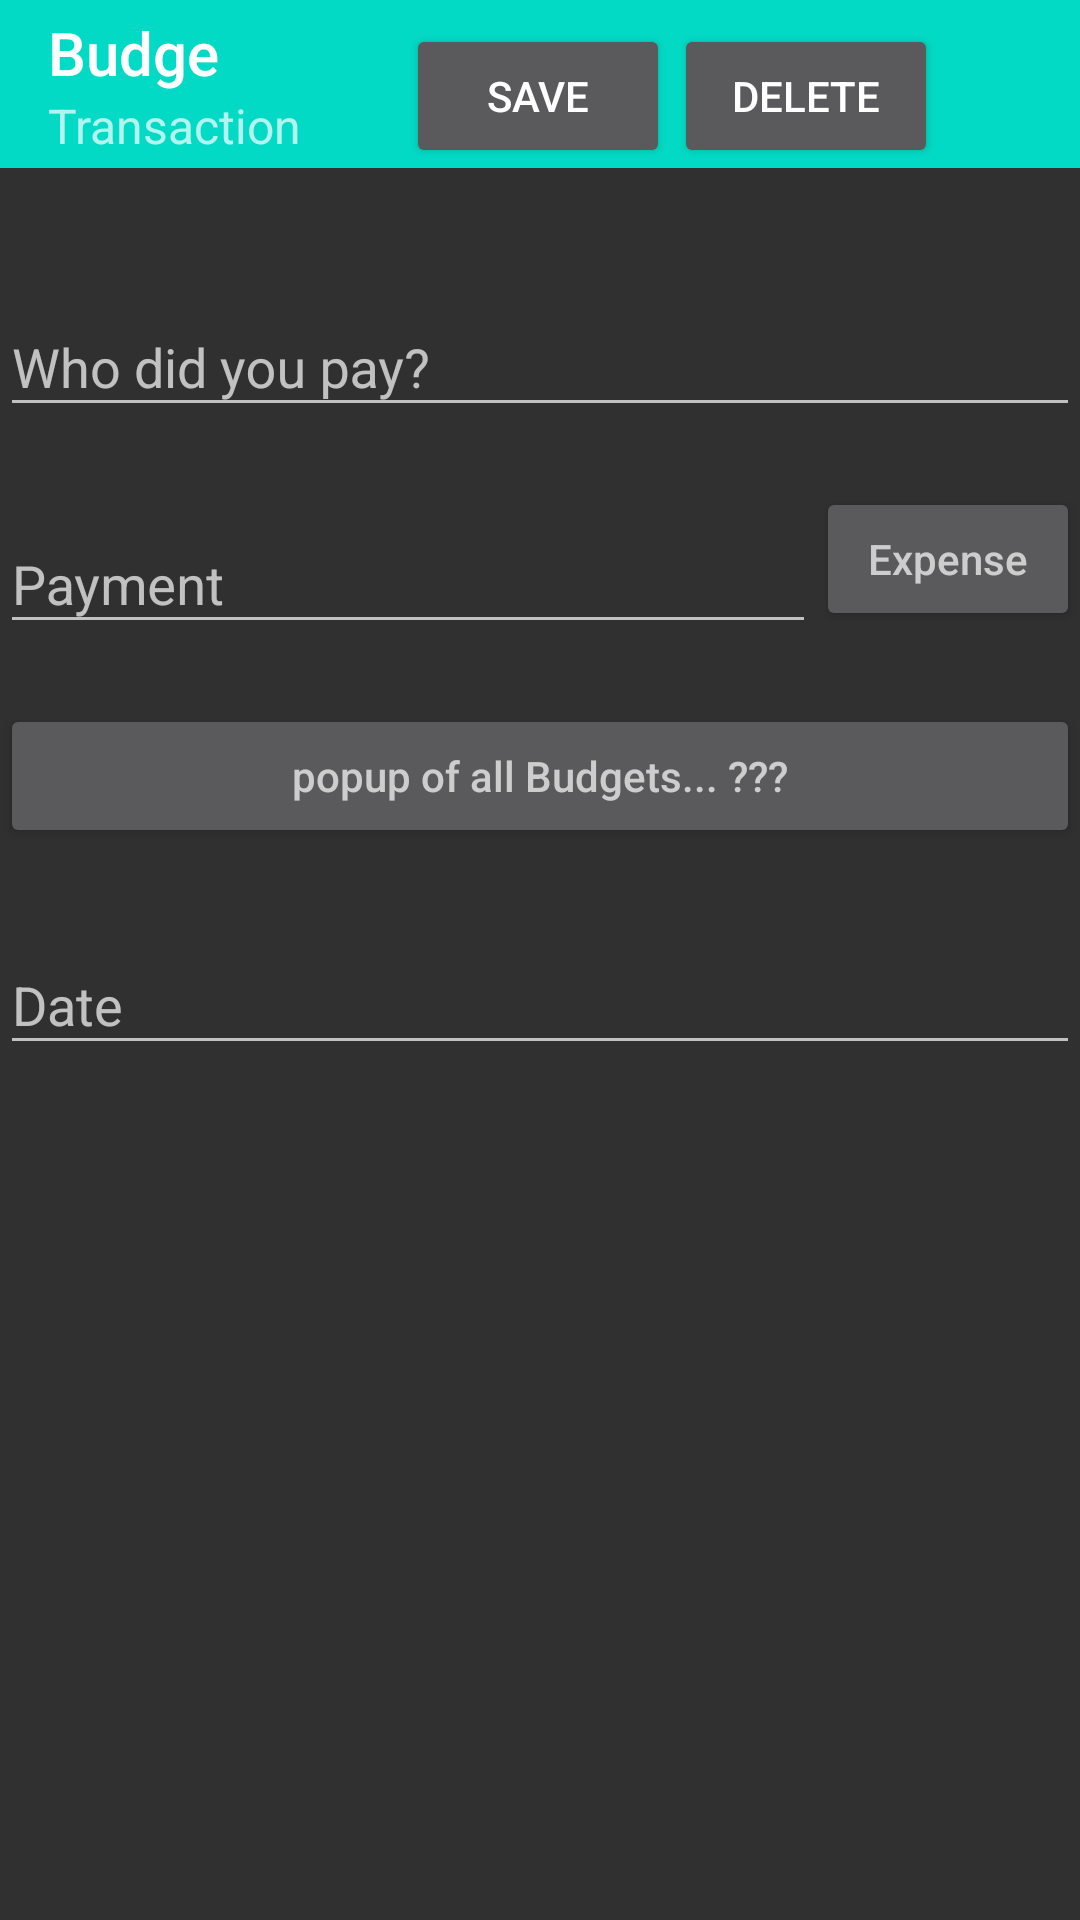

The Android layout XML behind this screen, and the referenced resources:
<!-- AndroidManifest.xml: application theme Theme.AppCompat.NoActionBar -->
<!-- res/layout/activity_transaction.xml -->
<?xml version="1.0" encoding="utf-8"?>
<androidx.constraintlayout.widget.ConstraintLayout xmlns:android="http://schemas.android.com/apk/res/android"
    xmlns:app="http://schemas.android.com/apk/res-auto"
    xmlns:tools="http://schemas.android.com/tools"
    android:layout_width="match_parent"
    android:layout_height="match_parent">

    <androidx.appcompat.widget.Toolbar
        android:id="@+id/toolbar_new_budget"
        android:layout_width="match_parent"
        android:layout_height="?attr/actionBarSize"
        android:background="@color/teal_200"
        android:minHeight="?attr/actionBarSize"
        android:theme="?attr/actionBarTheme"
        app:subtitle="Transaction"
        app:title="@string/app_name"
        tools:ignore="MissingConstraints" />

    <Button
        android:id="@+id/delete_button"
        android:layout_width="wrap_content"
        android:layout_height="wrap_content"
        app:layout_constraintBottom_toBottomOf="@+id/toolbar_new_budget"
        app:layout_constraintEnd_toEndOf="@+id/toolbar_new_budget"
        app:layout_constraintHorizontal_bias="0.826"
        app:layout_constraintStart_toStartOf="parent"
        app:layout_constraintTop_toTopOf="parent"
        app:layout_constraintVertical_bias="1.0"
        android:text="Delete" />

    <Button
        android:id="@+id/save_button"
        android:layout_width="wrap_content"
        android:layout_height="wrap_content"
        app:layout_constraintBottom_toBottomOf="@+id/toolbar_new_budget"
        app:layout_constraintEnd_toEndOf="parent"
        app:layout_constraintHorizontal_bias="0.498"
        app:layout_constraintStart_toStartOf="parent"
        app:layout_constraintTop_toTopOf="@+id/toolbar_new_budget"
        app:layout_constraintVertical_bias="1.0"
        android:text="save" />

    <androidx.constraintlayout.widget.ConstraintLayout
        android:id="@+id/constraintLayout"
        android:layout_width="match_parent"
        android:layout_height="wrap_content"
        app:layout_constraintStart_toStartOf="parent"
        app:layout_constraintTop_toBottomOf="@+id/toolbar_new_budget">


        <com.google.android.material.textfield.TextInputLayout
            android:id="@+id/payee_text_layout"
            android:layout_width="match_parent"
            android:layout_height="wrap_content"
            android:hint="@string/who_did_you_pay"
            app:layout_constraintBottom_toBottomOf="parent"
            app:layout_constraintEnd_toEndOf="parent"
            app:layout_constraintHorizontal_bias="0.0"
            app:layout_constraintStart_toStartOf="parent"
            app:layout_constraintTop_toTopOf="parent"
            app:layout_constraintVertical_bias="0.195">

            <com.google.android.material.textfield.TextInputEditText
                android:id="@+id/editTextPayee"
                android:layout_width="match_parent"
                android:layout_height="wrap_content"
                android:layout_weight="2"
                android:ems="10"
                android:inputType="textAutoComplete"
                app:layout_constraintBottom_toBottomOf="parent"
                app:layout_constraintEnd_toEndOf="parent"
                app:layout_constraintStart_toStartOf="parent"
                app:layout_constraintTop_toTopOf="parent"
                app:layout_constraintVertical_bias="0.116" />

        </com.google.android.material.textfield.TextInputLayout>

        <Button
            android:id="@+id/popupMenuIncomeExpense"
            android:layout_width="0dp"
            android:layout_height="wrap_content"
            android:layout_marginTop="20dp"
            android:hint="Expense"
            android:textAllCaps="false"
            android:onClick="showPopup"
            app:layout_constraintEnd_toEndOf="parent"
            app:layout_constraintTop_toBottomOf="@+id/payee_text_layout" />

        <com.google.android.material.textfield.TextInputLayout
            android:id="@+id/textInputLayoutBudget"
            android:layout_width="0dp"
            android:layout_height="wrap_content"
            android:layout_marginTop="20dp"
            android:hint="@string/payment"
            app:layout_constraintEnd_toStartOf="@+id/popupMenuIncomeExpense"
            app:layout_constraintHorizontal_bias="0.0"
            app:layout_constraintStart_toStartOf="parent"
            app:layout_constraintTop_toBottomOf="@+id/payee_text_layout">

            <com.google.android.material.textfield.TextInputEditText
                android:id="@+id/payment_edit_text"
                android:layout_width="match_parent"
                android:layout_height="wrap_content"
                android:inputType="number" />
        </com.google.android.material.textfield.TextInputLayout>

        <Button
            android:id="@+id/budget_popup_menu_button"
            android:layout_width="match_parent"
            android:layout_height="wrap_content"
            android:layout_marginTop="20dp"
            android:hint="popup of all Budgets... ???"
            app:layout_constraintEnd_toEndOf="parent"
            app:layout_constraintStart_toStartOf="parent"
            app:layout_constraintTop_toBottomOf="@+id/textInputLayoutBudget" />

    </androidx.constraintlayout.widget.ConstraintLayout>

    <com.google.android.material.textfield.TextInputLayout
        android:id="@+id/textInputLayoutDate"
        android:layout_width="match_parent"
        android:layout_height="wrap_content"
        android:layout_marginTop="20dp"
        android:hint="@string/date"
        app:layout_constraintEnd_toEndOf="parent"
        app:layout_constraintStart_toStartOf="parent"
        app:layout_constraintTop_toBottomOf="@+id/constraintLayout">

        <com.google.android.material.textfield.TextInputEditText
            android:id="@+id/date_edit_text"
            android:layout_width="match_parent"
            android:clickable="true"
            android:focusable="false"
            android:layout_height="wrap_content"
            android:inputType="date" />
    </com.google.android.material.textfield.TextInputLayout>

</androidx.constraintlayout.widget.ConstraintLayout>
<!-- resources referenced by this layout -->
<resources>
  <string name="app_name">Budge</string>
  <string name="date">Date</string>
  <string name="payment">Payment</string>
  <string name="who_did_you_pay">Who did you pay?</string>
  <!-- not gathered from this repository: default colours our renderer supplied (Android Studio template values) -->
  <color name="teal_200">#FF03DAC5</color>
</resources>
